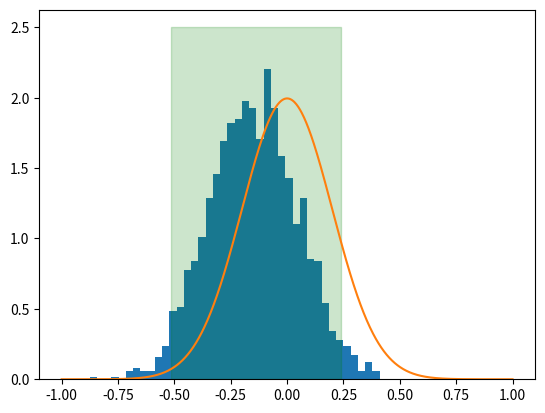

The matplotlib source for this figure:
import numpy as np
from matplotlib import pyplot as plt
from scipy.stats import norm


def normalSample():
    return np.random.normal(0,1,25)

baseSample = normalSample()

means = []

for i in range(0,2000):
    sample = np.random.choice(baseSample, 25)
    means.append(np.mean(sample))

plt.hist(means, density=True, bins=40)
x = np.linspace(-1,1,1000)
plt.plot(x, norm(0,1/np.sqrt(25)).pdf(x))
plt.fill_betweenx([0, 2.5], np.percentile(means,2.5), np.percentile(means,97.5), color='g', alpha=0.2)
plt.show()
